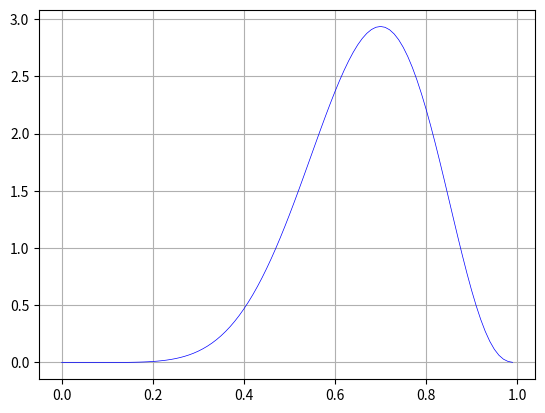

Reproduce this figure in Python.

from numpy import *

from numpy.random import default_rng as rng
samples = rng().binomial
	
n, p, N = 5, .5, 10
	
# counting heads from n tosses sampled N times
samples(n,p,N)



from scipy.stats import binom

k, n, p = 5, 10, .5

B = binom(n,p)

# probability of k heads
print(B.pmf(k))



from scipy.special import comb

# code to verify binomial pmf

def f(n,k,p): 
	return binom(n,p).pmf(k)
def g(n,k,p): 
	return comb(n,k,exact = True) * p**k * (1-p)**(n-k)

n, p = 10, .5

pmf1 = array([ f(n,k,p) for k in range(n+1) ]) 
pmf2 = array([ g(n,k,p) for k in range(n+1) ])
	
allclose(pmf1,pmf2)



from scipy.stats import entropy
from matplotlib.pyplot import *
from scipy.special import binom as bc

def H(p): return entropy([p,1-p])

def stirling(n, p): 
	return exp(n * H(p)) / sqrt(2*n*pi * p*(1-p))

# can't divide by p = 0 in stirling, so start from .01
p = arange(.01, 1, .01)
n = 10

plot(p, bc(n, n*p), label = 'binomial coefficient')
plot(p, stirling(n, p), label = 'entropy approximation')

tex = f'$n = {n}$'
title(f'number of tosses {tex}', usetex = True)
legend()

grid()
show()



n, k = 10, 7

def f(p): return (n+1) * binom(n,p).pmf(k)
	
p = arange(0, 1, .01)
plot(p, f(p), c = 'blue', lw = .5)

grid()
show()



from scipy.special import expit as sigma
	
y = 1.5
q = sigma(y)
print(q)
